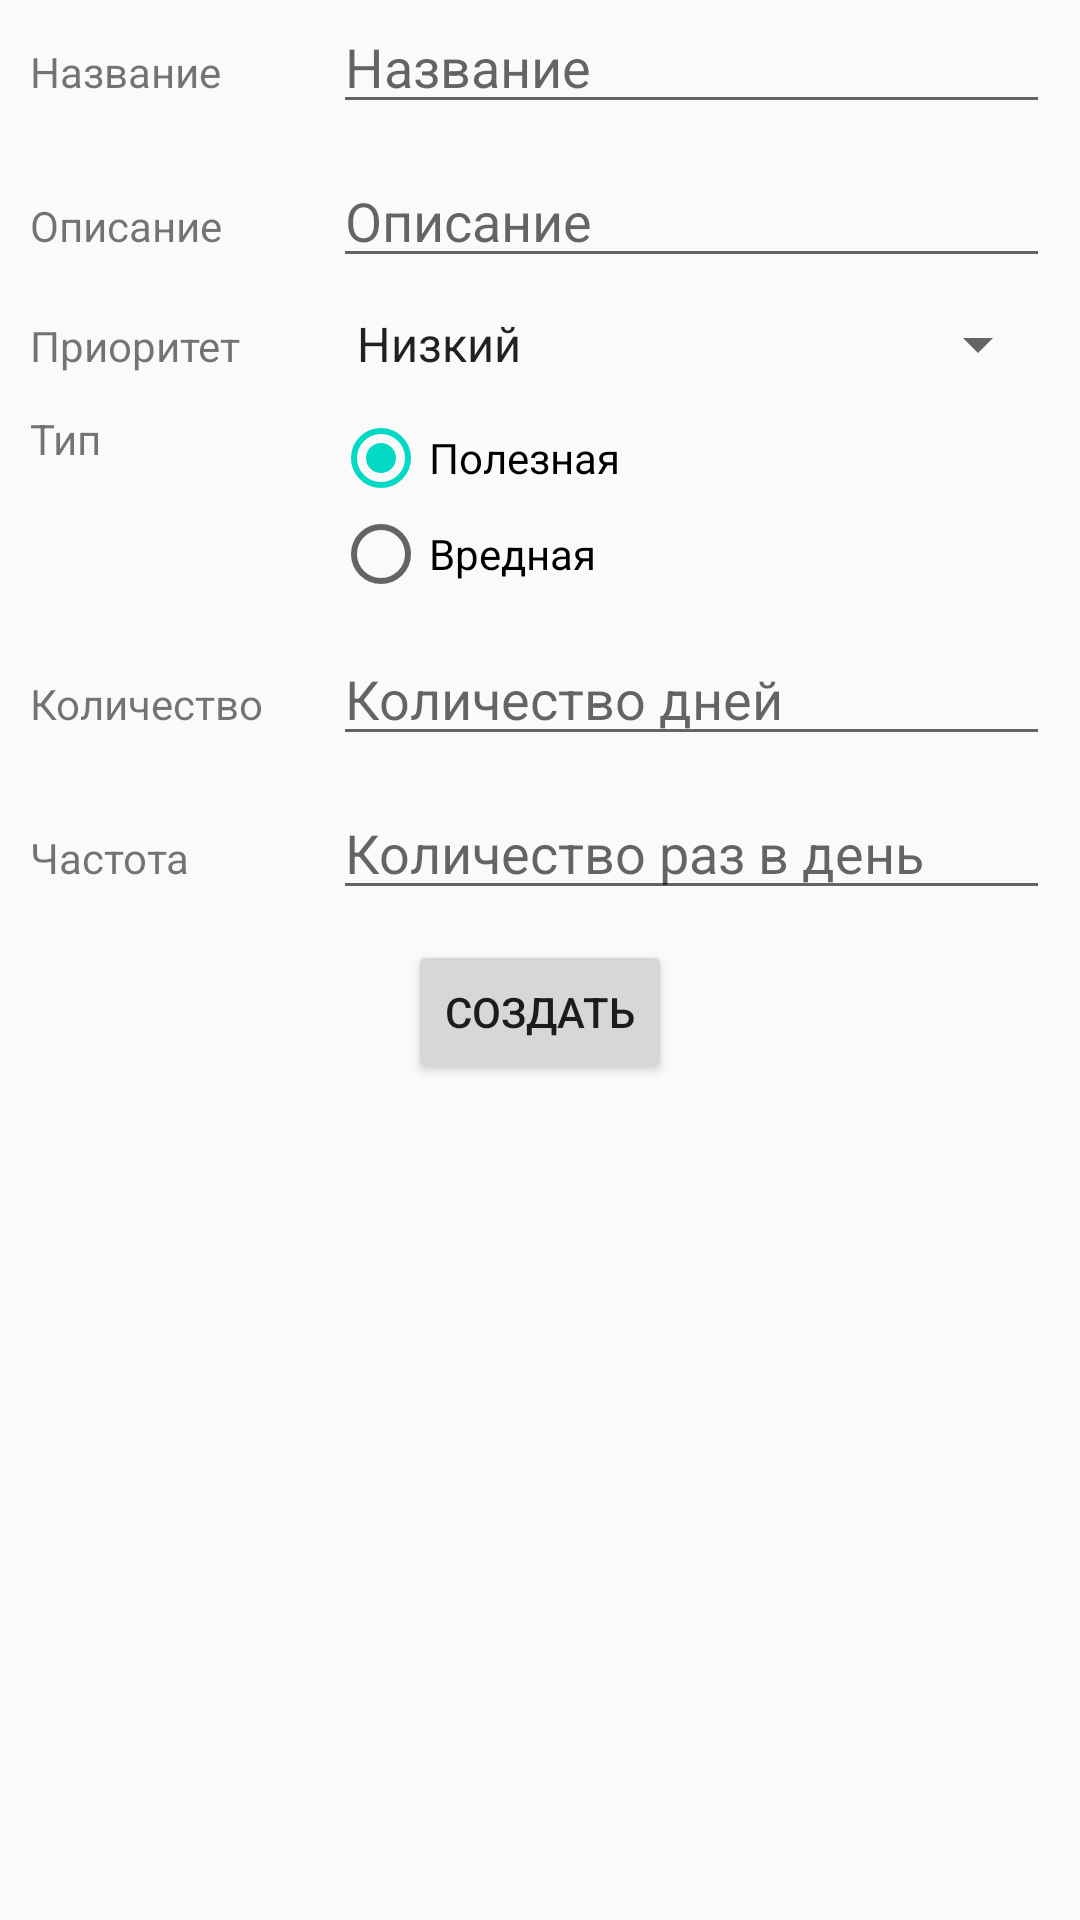

This screen was rendered from an Android layout file. Write that file and the resources it references.
<!-- AndroidManifest.xml: application theme AppTheme -->
<!-- res/layout/fragment_add_habit.xml -->
<?xml version="1.0" encoding="utf-8"?>
<ScrollView
    xmlns:android="http://schemas.android.com/apk/res/android"
    android:layout_height="match_parent"
    android:layout_width="match_parent">
    <TableLayout android:layout_width="match_parent"
        android:layout_height="wrap_content">
        <TableRow style="@style/AddHabitLine">
            <TextView
                android:layout_weight="0.35"
                android:text="@string/textTitle"
                android:layout_width="wrap_content"
                android:layout_height="wrap_content" />
            <EditText
                android:id="@+id/formTitle"
                android:hint="@string/textTitle"
                android:layout_weight="1"
                android:layout_width="match_parent"
                android:layout_height="wrap_content"
                android:inputType="text"
                android:autofillHints="no" />
        </TableRow>
        <TableRow style="@style/AddHabitLine">
            <TextView
                android:layout_weight="0.35"
                android:text="@string/textDescription"
                android:layout_width="wrap_content"
                android:layout_height="wrap_content" />
            <EditText
                android:id="@+id/formDescription"
                android:hint="@string/textDescription"
                android:layout_weight="1"
                android:layout_width="match_parent"
                android:layout_height="wrap_content"
                android:inputType="text"
                android:autofillHints="no" />
        </TableRow>
        <TableRow style="@style/AddHabitLine">
            <TextView
                android:layout_weight="0.35"
                android:text="@string/textPriority"
                android:layout_width="wrap_content"
                android:layout_height="wrap_content" />
            <Spinner
                android:id="@+id/formPriorities"
                android:entries="@array/priorities"
                android:prompt="@string/priority_prompt"
                android:layout_weight="1"
                android:layout_width="match_parent"
                android:layout_height="wrap_content" />
        </TableRow>
        <TableRow style="@style/AddHabitLine">
            <TextView
                android:layout_weight="0.35"
                android:text="@string/textType"
                android:layout_width="wrap_content"
                android:layout_height="wrap_content" />
            <RadioGroup
                android:id="@+id/formRadios"
                android:layout_weight="1"
                android:layout_width="match_parent"
                android:layout_height="wrap_content" >
                <RadioButton
                    android:id="@+id/radioUseful"
                    android:text="@string/radioUseful"
                    android:layout_width="wrap_content"
                    android:layout_height="wrap_content"
                    android:checked="true" />
                <RadioButton
                    android:text="@string/radioAddiction"
                    android:layout_width="wrap_content"
                    android:layout_height="wrap_content" />
            </RadioGroup>
        </TableRow>
        <TableRow style="@style/AddHabitLine">
            <TextView
                android:layout_weight="0.35"
                android:text="@string/textCount"
                android:layout_width="wrap_content"
                android:layout_height="wrap_content" />
            <EditText
                android:id="@+id/formCount"
                android:inputType="number"
                android:layout_weight="1"
                android:layout_width="match_parent"
                android:layout_height="wrap_content"
                android:hint="@string/textCountHint"
                android:autofillHints="no" />
        </TableRow>
        <TableRow style="@style/AddHabitLine">
            <TextView
                android:layout_weight="0.35"
                android:text="@string/textFrequency"
                android:layout_width="wrap_content"
                android:layout_height="wrap_content" />
            <EditText
                android:id="@+id/formFrequency"
                android:layout_weight="1"
                android:inputType="number"
                android:layout_width="match_parent"
                android:layout_height="wrap_content"
                android:hint="@string/textFrequencyHint"
                android:autofillHints="no" />
        </TableRow>
        <TableRow android:gravity="center">
            <Button
                android:id="@+id/btnCreateHabit"
                android:text="@string/btnCreate" />
        </TableRow>
    </TableLayout>
</ScrollView>
<!-- resources referenced by this layout -->
<resources>
  <string-array name="priorities">
          <item>Низкий</item>
          <item>Высокий</item>
      </string-array>
  <string name="btnCreate">Создать</string>
  <string name="priority_prompt">Выберите приоритет</string>
  <string name="radioAddiction">Вредная</string>
  <string name="radioUseful">Полезная</string>
  <string name="textCount">Количество</string>
  <string name="textCountHint">Количество дней</string>
  <string name="textDescription">Описание</string>
  <string name="textFrequency">Частота</string>
  <string name="textFrequencyHint">Количество раз в день</string>
  <string name="textPriority">Приоритет</string>
  <string name="textTitle">Название</string>
  <string name="textType">Тип</string>
  <style name="AddHabitLine">
          
          <item name="android:layout_marginLeft">10dp</item>
          <item name="android:layout_marginRight">10dp</item>
          <item name="android:layout_marginBottom">10dp</item>
      </style>
  <style name="AppTheme" parent="Theme.AppCompat.Light.DarkActionBar">
          
          <item name="colorPrimary">@color/colorPrimary</item>
          <item name="colorPrimaryDark">@color/colorPrimaryDark</item>
          <item name="colorAccent">@color/colorAccent</item>
      </style>
  <!-- not gathered from this repository: default colours our renderer supplied (Android Studio template values) -->
  <color name="colorPrimary">#FF6200EE</color>
  <color name="colorPrimaryDark">#FF3700B3</color>
  <color name="colorAccent">#FF03DAC5</color>
</resources>
